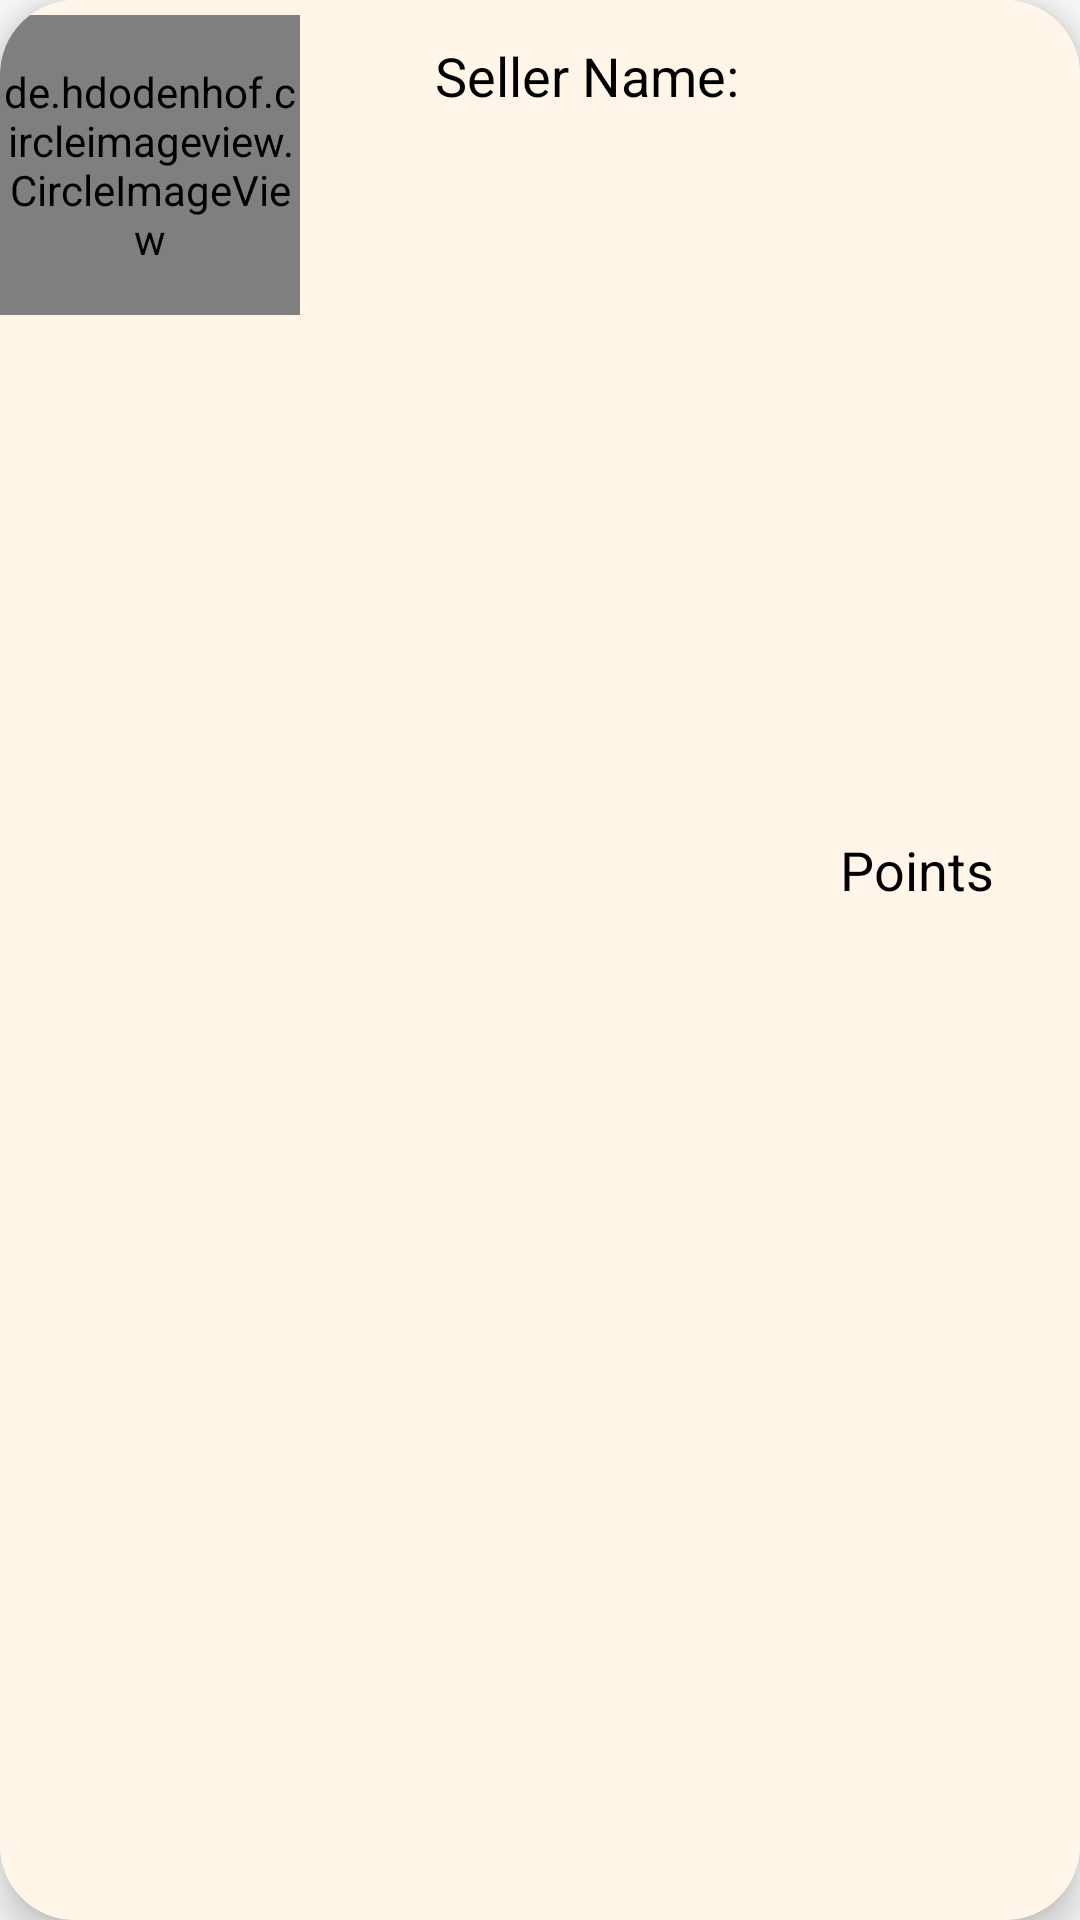

Layout XML and referenced resources for this Android screen:
<!-- AndroidManifest.xml: application theme Theme.Recyclearn -->
<!-- res/layout/seller_leaderboards.xml -->
<?xml version="1.0" encoding="utf-8"?>
<androidx.cardview.widget.CardView xmlns:android="http://schemas.android.com/apk/res/android"
    android:layout_width="match_parent"
    android:layout_height="110dp"
    xmlns:app="http://schemas.android.com/apk/res-auto"
    app:cardElevation="8dp"
    app:cardCornerRadius="25dp"
    android:layout_margin="11dp"
    >

    <LinearLayout
        android:layout_width="match_parent"
        android:layout_height="match_parent"
        android:background="#FFF6E9">

    </LinearLayout>

    <LinearLayout
        android:layout_width="wrap_content"
        android:layout_height="wrap_content">

        <de.hdodenhof.circleimageview.CircleImageView
            android:id="@+id/sellerProfile"
            android:layout_width="100dp"
            android:layout_height="100dp"
            android:layout_marginTop="5dp"
            android:background="@drawable/user"
            >

        </de.hdodenhof.circleimageview.CircleImageView>
    </LinearLayout>

    <LinearLayout
        android:layout_width="wrap_content"
        android:layout_height="40dp"
        android:layout_marginVertical="13dp"
        android:layout_marginStart="145dp"
        android:orientation="vertical">

        <LinearLayout
            android:layout_width="wrap_content"
            android:layout_height="wrap_content"
            android:layout_gravity="center_vertical"
            android:orientation="horizontal">


            <TextView
                android:id="@+id/sellerName"
                android:layout_width="wrap_content"
                android:layout_height="wrap_content"
                android:text="Seller Name: "
                android:textColor="@color/black"
                android:textSize="18sp">
            </TextView>


        </LinearLayout>

    </LinearLayout>

    <LinearLayout
        android:layout_width="wrap_content"
        android:layout_height="wrap_content"
        android:layout_gravity="center_vertical"
        android:layout_marginLeft="280dp"
        android:layout_marginBottom="30dp"
        android:orientation="horizontal">


        <TextView
            android:id="@+id/pointsSeller"
            android:layout_width="wrap_content"
            android:layout_height="wrap_content"
            android:text="Points"
            android:textColor="@color/black"
            android:textSize="18sp">
        </TextView>


    </LinearLayout>



</androidx.cardview.widget.CardView>
<!-- resources referenced by this layout -->
<resources>
  <style name="Theme.Recyclearn" parent="Theme.AppCompat.Light.NoActionBar">
          <item name="android:windowTranslucentStatus">true</item>
          
          <item name="colorPrimary">@color/purple_500</item>
          <item name="colorPrimaryVariant">@color/purple_700</item>
          <item name="colorOnPrimary">@color/white</item>
          
          <item name="colorSecondary">@color/teal_200</item>
          <item name="colorSecondaryVariant">@color/teal_700</item>
          <item name="colorOnSecondary">@color/black</item>
          
          <item name="android:statusBarColor" tools:targetApi="l">?attr/colorPrimaryVariant</item>
          
      </style>
  <!-- not gathered from this repository: default colours our renderer supplied (Android Studio template values) -->
  <color name="purple_500">#FF6200EE</color>
  <color name="purple_700">#FF3700B3</color>
  <color name="teal_200">#FF03DAC5</color>
  <color name="teal_700">#FF018786</color>
  <color name="black">#FF000000</color>
  <color name="white">#FFFFFFFF</color>
</resources>
